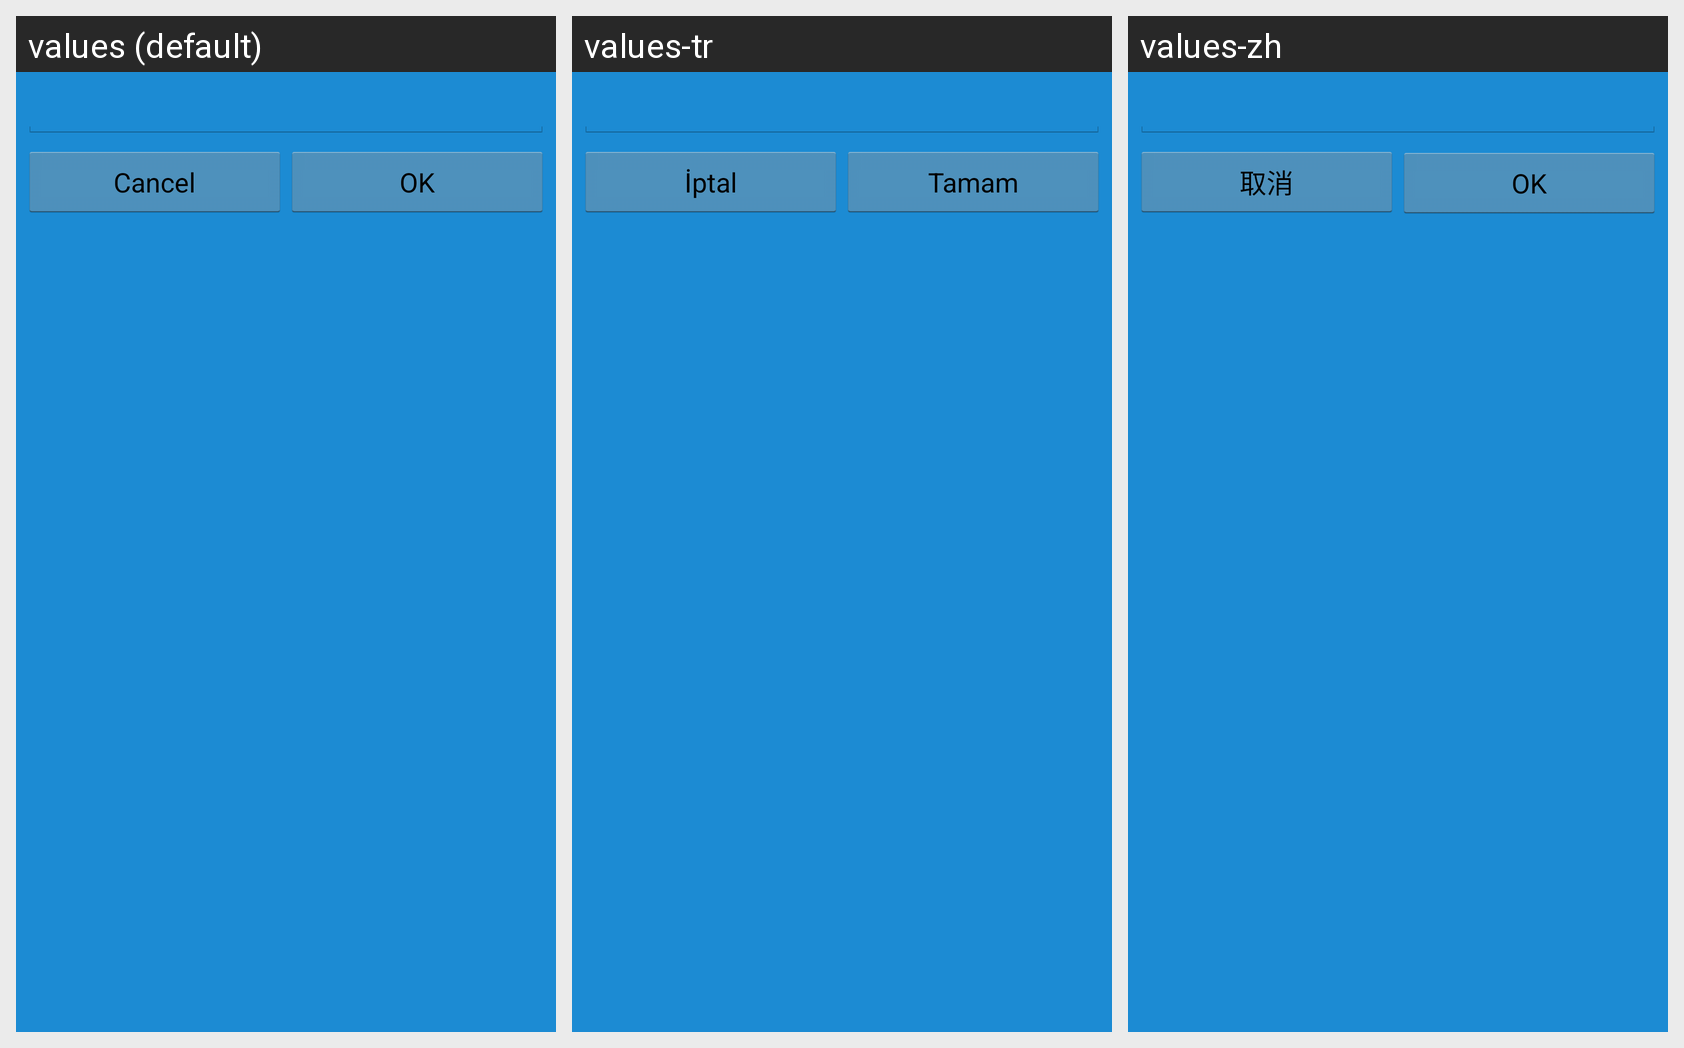

Here is an Android app screen in its default locale and in the app's own translations. Write out the translated-string differences for the strings that appear on this screen.
Android screen res/layout/gamenamedialoglayout.xml rendered under 3 locales, left to right: values (default), values-tr, values-zh. Device: Nexus 5 (rendered at 1080×1920; each locale shown at half size, 540×960, under a caption strip naming it); theme Theme.splash.
Other locales in the repository, not shown: values-de, values-fr, values-ja, values-ko, values-nl, values-ru.
Strings drawn on this screen, with the default value and each locale's value (text and hints the layout hard-codes, and strings that could not be matched under every locale, appear in the picture but are not listed):

cancel
  values: Cancel
  values-tr: İptal
  values-zh: 取消

ok
  values: OK
  values-tr: Tamam
  values-zh: OK
